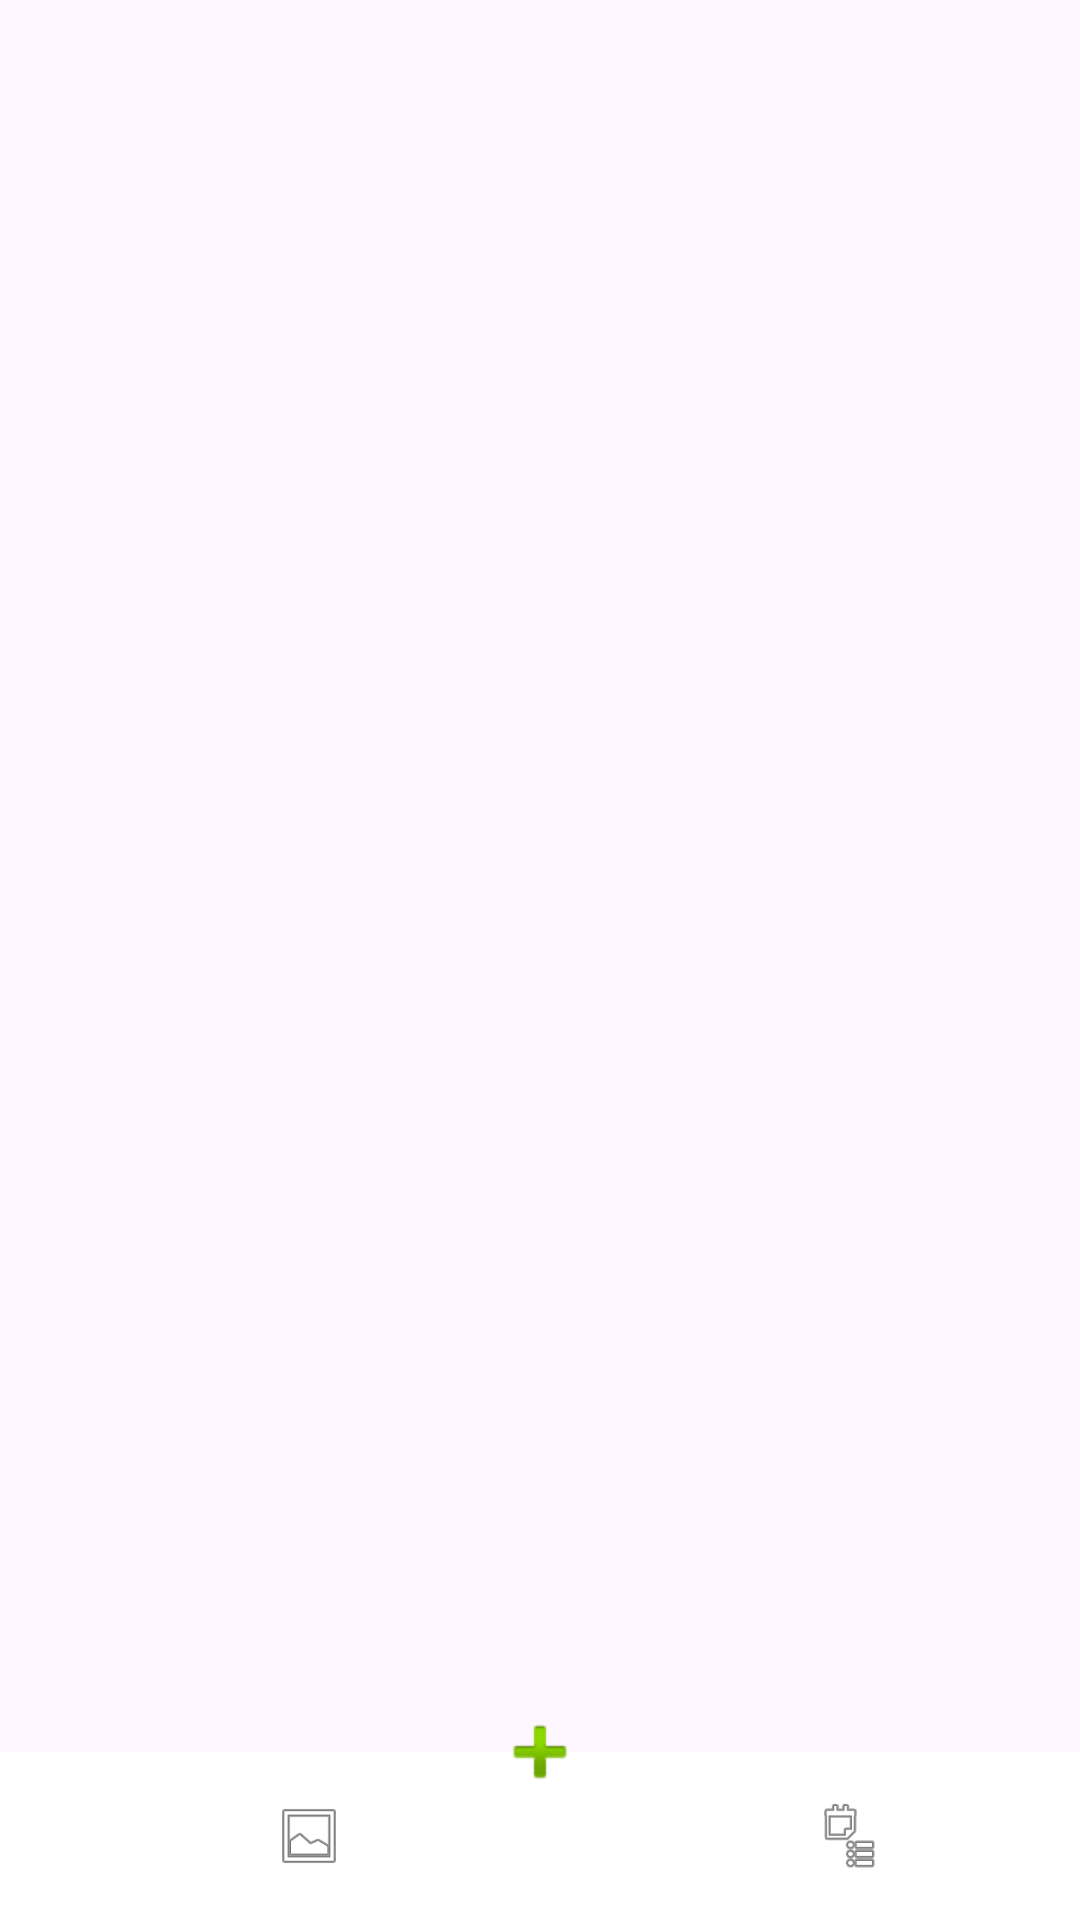

Here is an Android app screen rendered from its layout file. Give the layout XML and the strings, colors and styles it references.
<!-- AndroidManifest.xml: application theme Theme.Stickman -->
<!-- res/layout/fragment_home.xml -->
<androidx.constraintlayout.widget.ConstraintLayout
    xmlns:android="http://schemas.android.com/apk/res/android"
    xmlns:app="http://schemas.android.com/apk/res-auto"
    xmlns:tools="http://schemas.android.com/tools"
    android:layout_width="match_parent"
    android:layout_height="match_parent">

    <TextView
        android:id="@+id/header"
        android:layout_width="match_parent"
        android:layout_height="wrap_content"
        android:text=""
        android:textSize="18sp"
        android:padding="16dp"
        app:layout_constraintTop_toTopOf="parent"
        app:layout_constraintStart_toStartOf="parent"
        app:layout_constraintEnd_toEndOf="parent" />

    <androidx.recyclerview.widget.RecyclerView
        android:id="@+id/recyclerCategory"
        android:layout_width="0dp"
        android:layout_height="75dp"
        android:clipToPadding="false"
        android:padding="8dp"
        app:layout_constraintTop_toBottomOf="@id/header"
        app:layout_constraintStart_toStartOf="parent"
        app:layout_constraintEnd_toEndOf="parent" />

    <androidx.recyclerview.widget.RecyclerView
        android:id="@+id/recyclerViewTemplates"
        android:layout_width="0dp"
        android:layout_height="0dp"
        android:clipToPadding="false"
        android:padding="8dp"
        app:layout_constraintTop_toBottomOf="@id/recyclerCategory"
        app:layout_constraintBottom_toTopOf="@id/bottomNav"
        app:layout_constraintStart_toStartOf="parent"
        app:layout_constraintEnd_toEndOf="parent" />

    
    <androidx.constraintlayout.widget.ConstraintLayout
        android:id="@+id/bottomNav"
        android:layout_width="0dp"
        android:layout_height="56dp"
        android:background="#FFFFFF"
        app:layout_constraintBottom_toBottomOf="parent"
        app:layout_constraintStart_toStartOf="parent"
        app:layout_constraintEnd_toEndOf="parent">

        <androidx.constraintlayout.widget.Guideline
            android:id="@+id/guidelineCenter"
            android:layout_width="wrap_content"
            android:layout_height="wrap_content"
            android:orientation="vertical"
            app:layout_constraintGuide_begin="206dp" />

        
        <LinearLayout
            android:id="@+id/navTemplate"
            android:layout_width="0dp"
            android:layout_height="match_parent"
            android:orientation="vertical"
            android:gravity="center"
            app:layout_constraintStart_toStartOf="parent"
            app:layout_constraintEnd_toStartOf="@id/guidelineCenter"
            app:layout_constraintTop_toTopOf="parent"
            app:layout_constraintBottom_toBottomOf="parent">

            <ImageView
                android:layout_width="24dp"
                android:layout_height="24dp"
                android:src="@android:drawable/ic_menu_gallery" />

        </LinearLayout>

        <LinearLayout
            android:id="@+id/navProject"
            android:layout_width="0dp"
            android:layout_height="match_parent"
            android:orientation="vertical"
            android:gravity="center"
            app:layout_constraintStart_toEndOf="@id/guidelineCenter"
            app:layout_constraintEnd_toEndOf="parent"
            app:layout_constraintTop_toTopOf="parent"
            app:layout_constraintBottom_toBottomOf="parent">

            <ImageView
                android:layout_width="24dp"
                android:layout_height="24dp"
                android:src="@android:drawable/ic_menu_agenda" />
        </LinearLayout>
    </androidx.constraintlayout.widget.ConstraintLayout>

    <ImageView
        android:id="@+id/navAdd"
        android:layout_width="56dp"
        android:layout_height="56dp"
        android:layout_marginBottom="28dp"
        android:background="@drawable/bg_circle"
        android:padding="12dp"
        android:src="@android:drawable/ic_input_add"
        android:elevation="8dp"
        app:layout_constraintBottom_toBottomOf="parent"
        app:layout_constraintStart_toStartOf="parent"
        app:layout_constraintEnd_toEndOf="parent" />
</androidx.constraintlayout.widget.ConstraintLayout>
<!-- resources referenced by this layout -->
<resources>
  <style name="Theme.Stickman" parent="Base.Theme.Stickman" />
  <style name="Base.Theme.Stickman" parent="Theme.Material3.DayNight.NoActionBar">
          
          
      </style>
</resources>
